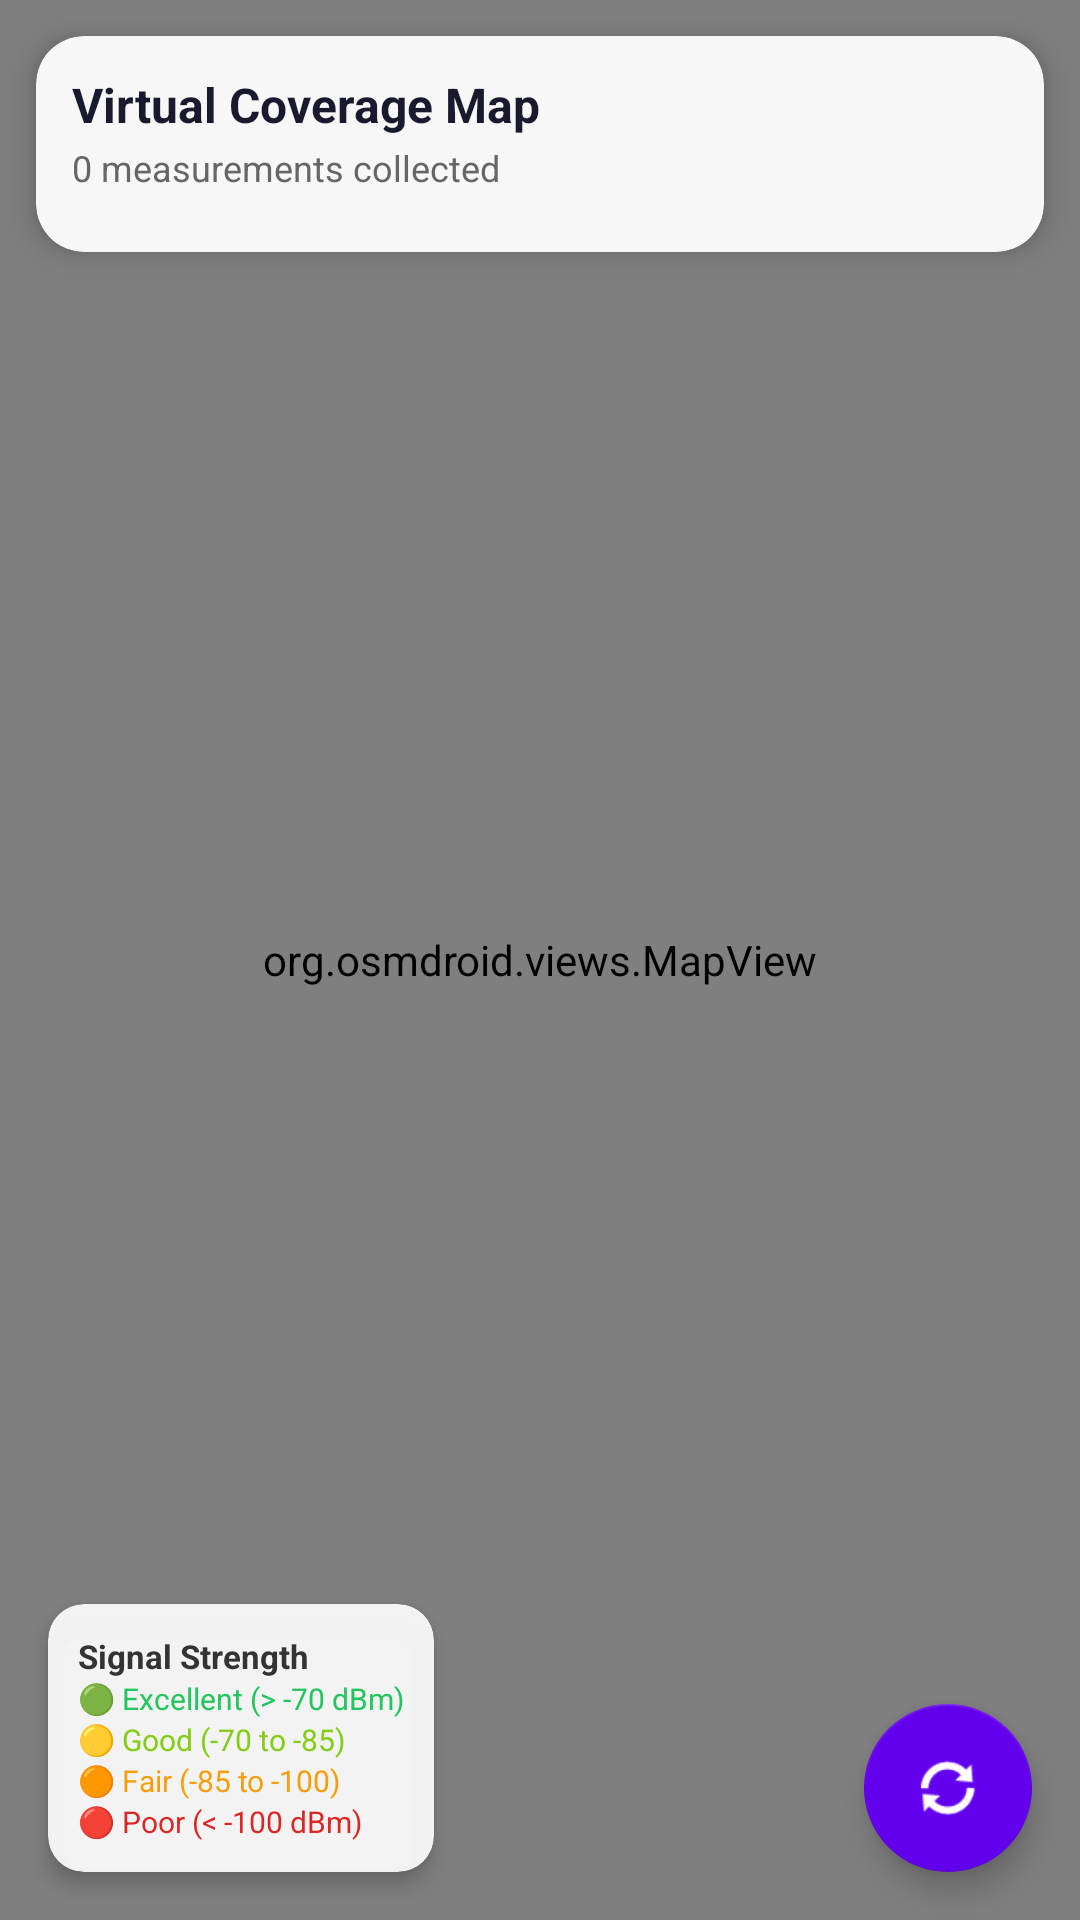

Reconstruct the res/layout file that produces this screen, plus the resources it refers to.
<!-- AndroidManifest.xml: application theme Theme.VirtualCoverageMap -->
<!-- res/layout/fragment_map.xml -->
<?xml version="1.0" encoding="utf-8"?>
<androidx.coordinatorlayout.widget.CoordinatorLayout
    xmlns:android="http://schemas.android.com/apk/res/android"
    xmlns:app="http://schemas.android.com/apk/res-auto"
    android:layout_width="match_parent"
    android:layout_height="match_parent">

    
    <org.osmdroid.views.MapView
        android:id="@+id/mapView"
        android:layout_width="match_parent"
        android:layout_height="match_parent" />

    
    <com.google.android.material.card.MaterialCardView
        android:layout_width="match_parent"
        android:layout_height="wrap_content"
        android:layout_margin="12dp"
        app:cardCornerRadius="16dp"
        app:cardElevation="6dp"
        app:cardBackgroundColor="#F0FFFFFF"
        android:layout_gravity="top">

        <LinearLayout
            android:layout_width="match_parent"
            android:layout_height="wrap_content"
            android:orientation="vertical"
            android:padding="12dp">

            <TextView
                android:layout_width="wrap_content"
                android:layout_height="wrap_content"
                android:text="Virtual Coverage Map"
                android:textSize="16sp"
                android:textStyle="bold"
                android:textColor="#1A1A2E" />

            <TextView
                android:id="@+id/tvRecordCount"
                android:layout_width="wrap_content"
                android:layout_height="wrap_content"
                android:text="0 measurements collected"
                android:textSize="12sp"
                android:textColor="#666666"
                android:layout_marginTop="2dp" />

            <HorizontalScrollView
                android:layout_width="match_parent"
                android:layout_height="wrap_content"
                android:scrollbars="none"
                android:layout_marginTop="8dp">

                <com.google.android.material.chip.ChipGroup
                    android:id="@+id/chipGroupCarriers"
                    android:layout_width="wrap_content"
                    android:layout_height="wrap_content"
                    app:singleSelection="true" />
            </HorizontalScrollView>

        </LinearLayout>
    </com.google.android.material.card.MaterialCardView>

    
    <com.google.android.material.card.MaterialCardView
        android:layout_width="wrap_content"
        android:layout_height="wrap_content"
        android:layout_gravity="bottom|start"
        android:layout_margin="16dp"
        android:layout_marginBottom="80dp"
        app:cardCornerRadius="12dp"
        app:cardElevation="4dp"
        app:cardBackgroundColor="#E8FFFFFF">

        <LinearLayout
            android:layout_width="wrap_content"
            android:layout_height="wrap_content"
            android:orientation="vertical"
            android:padding="10dp">

            <TextView
                android:layout_width="wrap_content"
                android:layout_height="wrap_content"
                android:text="Signal Strength"
                android:textSize="11sp"
                android:textStyle="bold"
                android:textColor="#333333" />

            <TextView
                android:layout_width="wrap_content"
                android:layout_height="wrap_content"
                android:text="🟢 Excellent (&gt; -70 dBm)"
                android:textSize="10sp"
                android:textColor="#22C55E" />

            <TextView
                android:layout_width="wrap_content"
                android:layout_height="wrap_content"
                android:text="🟡 Good (-70 to -85)"
                android:textSize="10sp"
                android:textColor="#84CC16" />

            <TextView
                android:layout_width="wrap_content"
                android:layout_height="wrap_content"
                android:text="🟠 Fair (-85 to -100)"
                android:textSize="10sp"
                android:textColor="#F59E0B" />

            <TextView
                android:layout_width="wrap_content"
                android:layout_height="wrap_content"
                android:text="🔴 Poor (&lt; -100 dBm)"
                android:textSize="10sp"
                android:textColor="#DC2626" />

        </LinearLayout>
    </com.google.android.material.card.MaterialCardView>

    
    <com.google.android.material.floatingactionbutton.FloatingActionButton
        android:id="@+id/fabRefresh"
        android:layout_width="wrap_content"
        android:layout_height="wrap_content"
        android:layout_gravity="bottom|end"
        android:layout_margin="16dp"
        android:contentDescription="Refresh map data"
        android:src="@android:drawable/ic_popup_sync"
        app:backgroundTint="#6200EE"
        app:tint="@android:color/white" />

</androidx.coordinatorlayout.widget.CoordinatorLayout>
<!-- resources referenced by this layout -->
<resources>
  <style name="Theme.VirtualCoverageMap" parent="Theme.MaterialComponents.DayNight.DarkActionBar">
          <item name="colorPrimary">@color/purple_500</item>
          <item name="colorPrimaryVariant">@color/purple_700</item>
          <item name="colorOnPrimary">@color/white</item>
          <item name="colorSecondary">@color/teal_200</item>
          <item name="colorSecondaryVariant">@color/teal_700</item>
          <item name="colorOnSecondary">@color/black</item>
          <item name="android:statusBarColor">?attr/colorPrimaryVariant</item>
      </style>
  <!-- not gathered from this repository: default colours our renderer supplied (Android Studio template values) -->
  <color name="purple_500">#FF6200EE</color>
  <color name="purple_700">#FF3700B3</color>
  <color name="teal_200">#FF03DAC5</color>
  <color name="teal_700">#FF018786</color>
  <color name="black">#FF000000</color>
  <color name="white">#FFFFFFFF</color>
</resources>
